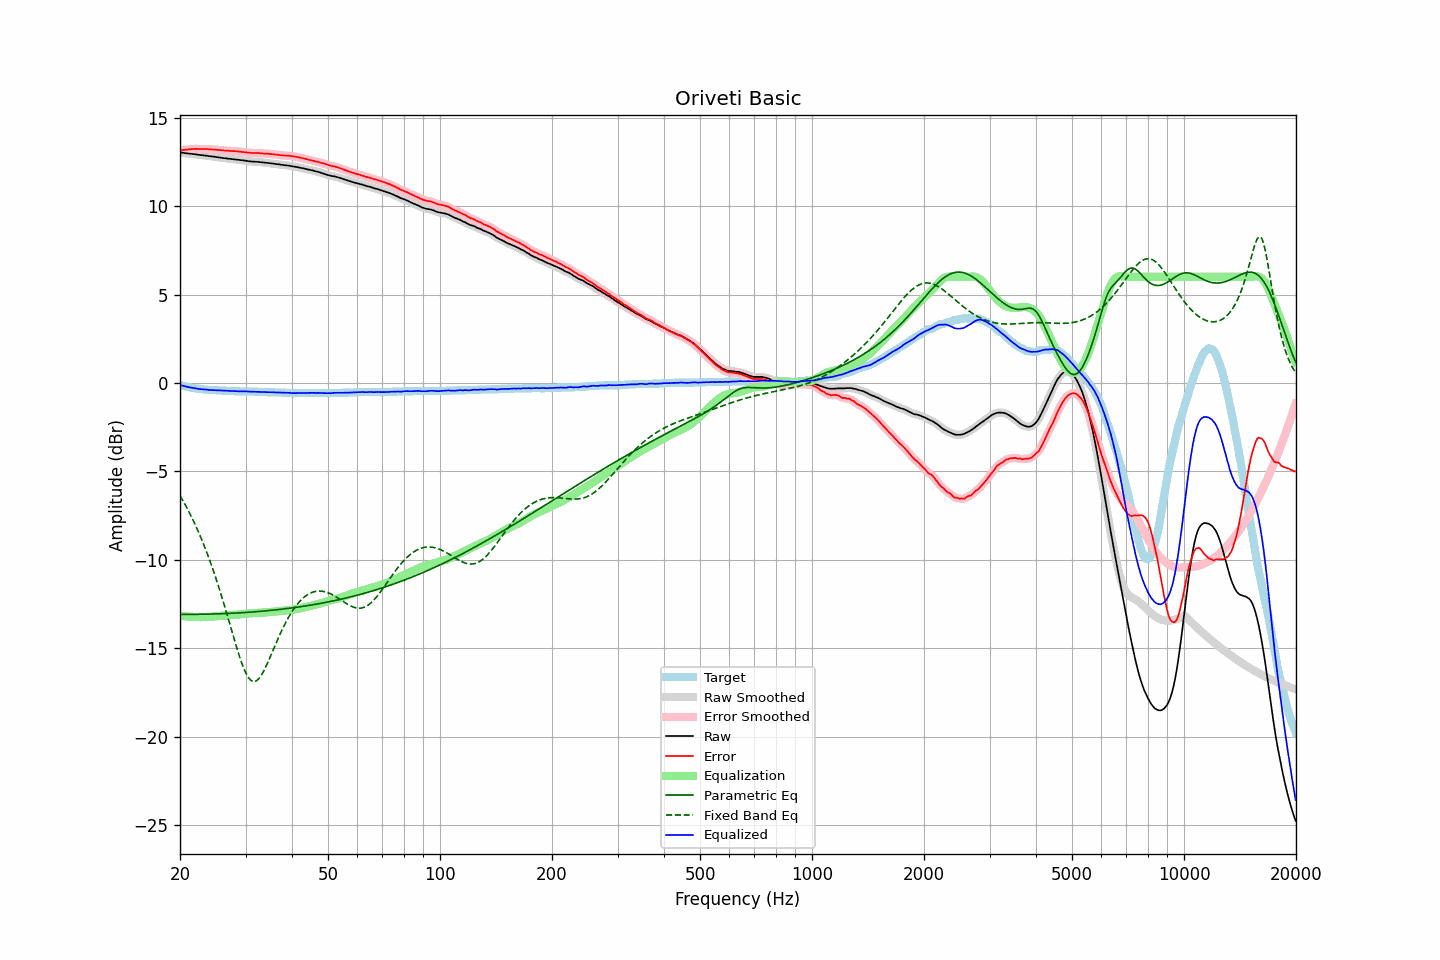

Data behind this chart, as committed beside it:
frequency, raw, error, smoothed, error_smoothed, equalization, parametric_eq, fixed_band_eq, equalized_raw, equalized_smoothed, target
20.00, 13.03, 13.15, 13.04, 13.15, -13.15, -13.08, -6.36, -0.11, -0.11, -0.11
20.20, 13.02, 13.17, 13.02, 13.16, -13.16, -13.08, -6.52, -0.14, -0.14, -0.14
20.40, 13.01, 13.18, 13.01, 13.17, -13.17, -13.08, -6.68, -0.16, -0.16, -0.16
20.61, 13.00, 13.18, 13.00, 13.18, -13.19, -13.08, -6.84, -0.19, -0.19, -0.18
20.81, 12.98, 13.19, 12.99, 13.19, -13.20, -13.08, -7.01, -0.21, -0.21, -0.20
21.02, 12.97, 13.20, 12.97, 13.20, -13.20, -13.08, -7.18, -0.23, -0.23, -0.22
21.23, 12.96, 13.21, 12.96, 13.21, -13.21, -13.08, -7.36, -0.25, -0.25, -0.24
21.44, 12.95, 13.22, 12.95, 13.22, -13.22, -13.08, -7.54, -0.26, -0.26, -0.26
21.66, 12.94, 13.23, 12.95, 13.23, -13.22, -13.08, -7.73, -0.28, -0.28, -0.28
21.87, 12.93, 13.23, 12.93, 13.23, -13.23, -13.08, -7.92, -0.29, -0.29, -0.29
22.09, 12.92, 13.24, 12.92, 13.23, -13.23, -13.08, -8.11, -0.31, -0.31, -0.31
22.31, 12.90, 13.23, 12.91, 13.23, -13.23, -13.07, -8.32, -0.33, -0.33, -0.32
22.54, 12.89, 13.23, 12.90, 13.23, -13.23, -13.07, -8.53, -0.34, -0.34, -0.33
22.76, 12.88, 13.23, 12.88, 13.23, -13.23, -13.07, -8.74, -0.35, -0.35, -0.34
22.99, 12.87, 13.23, 12.87, 13.23, -13.23, -13.07, -8.96, -0.36, -0.36, -0.35
23.22, 12.86, 13.23, 12.87, 13.23, -13.23, -13.07, -9.18, -0.36, -0.36, -0.36
23.45, 12.85, 13.23, 12.85, 13.23, -13.22, -13.07, -9.42, -0.37, -0.37, -0.37
23.69, 12.84, 13.23, 12.84, 13.22, -13.22, -13.07, -9.65, -0.38, -0.38, -0.38
23.92, 12.82, 13.21, 12.83, 13.21, -13.22, -13.06, -9.90, -0.39, -0.39, -0.38
24.16, 12.81, 13.21, 12.82, 13.21, -13.21, -13.06, -10.15, -0.40, -0.39, -0.39
24.40, 12.80, 13.20, 12.80, 13.20, -13.20, -13.06, -10.41, -0.40, -0.40, -0.39
24.65, 12.79, 13.20, 12.79, 13.20, -13.20, -13.06, -10.67, -0.40, -0.40, -0.40
24.89, 12.78, 13.19, 12.78, 13.19, -13.19, -13.05, -10.94, -0.40, -0.41, -0.40
25.14, 12.76, 13.18, 12.77, 13.18, -13.18, -13.05, -11.22, -0.41, -0.41, -0.41
25.39, 12.75, 13.17, 12.75, 13.17, -13.17, -13.05, -11.50, -0.42, -0.42, -0.41
25.65, 12.74, 13.17, 12.74, 13.16, -13.16, -13.04, -11.79, -0.42, -0.42, -0.42
25.91, 12.73, 13.15, 12.73, 13.15, -13.16, -13.04, -12.09, -0.43, -0.43, -0.42
26.16, 12.71, 13.15, 12.72, 13.15, -13.15, -13.04, -12.39, -0.43, -0.43, -0.43
26.43, 12.70, 13.14, 12.70, 13.14, -13.14, -13.03, -12.69, -0.44, -0.44, -0.43
26.69, 12.69, 13.14, 12.69, 13.14, -13.14, -13.03, -13.00, -0.44, -0.44, -0.44
26.96, 12.68, 13.13, 12.68, 13.13, -13.13, -13.02, -13.32, -0.44, -0.44, -0.44
27.23, 12.67, 13.12, 12.67, 13.12, -13.12, -13.02, -13.63, -0.45, -0.45, -0.44
27.50, 12.66, 13.12, 12.66, 13.12, -13.12, -13.02, -13.95, -0.45, -0.45, -0.45
27.77, 12.65, 13.11, 12.65, 13.11, -13.11, -13.01, -14.26, -0.46, -0.46, -0.45
28.05, 12.64, 13.11, 12.65, 13.11, -13.10, -13.01, -14.57, -0.46, -0.46, -0.46
28.33, 12.63, 13.10, 12.63, 13.10, -13.10, -13.00, -14.88, -0.46, -0.46, -0.46
28.62, 12.62, 13.09, 12.62, 13.09, -13.09, -13.00, -15.17, -0.46, -0.47, -0.46
28.90, 12.60, 13.08, 12.61, 13.08, -13.08, -12.99, -15.46, -0.47, -0.47, -0.47
29.19, 12.59, 13.07, 12.60, 13.07, -13.07, -12.99, -15.73, -0.47, -0.47, -0.47
29.48, 12.58, 13.06, 12.58, 13.06, -13.06, -12.98, -15.98, -0.47, -0.47, -0.47
29.78, 12.57, 13.05, 12.57, 13.05, -13.05, -12.97, -16.20, -0.47, -0.47, -0.47
30.08, 12.56, 13.04, 12.56, 13.04, -13.04, -12.97, -16.40, -0.47, -0.47, -0.47
30.38, 12.54, 13.02, 12.55, 13.03, -13.03, -12.96, -16.57, -0.48, -0.48, -0.47
30.68, 12.53, 13.02, 12.53, 13.02, -13.02, -12.96, -16.70, -0.48, -0.48, -0.48
30.99, 12.52, 13.01, 12.52, 13.01, -13.01, -12.95, -16.79, -0.49, -0.49, -0.48
31.30, 12.51, 13.00, 12.52, 13.00, -13.01, -12.94, -16.85, -0.49, -0.49, -0.48
31.61, 12.51, 13.00, 12.51, 13.00, -13.00, -12.94, -16.87, -0.49, -0.49, -0.48
31.93, 12.50, 13.00, 12.51, 13.00, -13.00, -12.93, -16.85, -0.49, -0.49, -0.49
32.24, 12.50, 13.00, 12.50, 13.00, -12.99, -12.92, -16.80, -0.49, -0.49, -0.49
32.57, 12.49, 13.00, 12.49, 13.00, -12.99, -12.91, -16.71, -0.50, -0.50, -0.50
32.89, 12.48, 12.99, 12.49, 12.99, -12.99, -12.91, -16.60, -0.50, -0.50, -0.50
33.22, 12.47, 12.98, 12.47, 12.98, -12.98, -12.90, -16.46, -0.51, -0.51, -0.50
33.55, 12.46, 12.97, 12.46, 12.97, -12.98, -12.89, -16.29, -0.51, -0.51, -0.50
33.89, 12.45, 12.97, 12.45, 12.97, -12.97, -12.88, -16.11, -0.51, -0.51, -0.51
34.23, 12.44, 12.96, 12.44, 12.96, -12.96, -12.87, -15.92, -0.52, -0.52, -0.51
34.57, 12.43, 12.96, 12.43, 12.96, -12.95, -12.86, -15.72, -0.52, -0.52, -0.52
34.92, 12.42, 12.95, 12.43, 12.95, -12.95, -12.86, -15.51, -0.52, -0.52, -0.52
35.27, 12.41, 12.94, 12.41, 12.94, -12.94, -12.85, -15.29, -0.52, -0.52, -0.52
35.62, 12.40, 12.93, 12.40, 12.93, -12.93, -12.84, -15.08, -0.52, -0.53, -0.52
35.97, 12.38, 12.92, 12.39, 12.92, -12.92, -12.83, -14.86, -0.53, -0.53, -0.53
... 635 more rows
